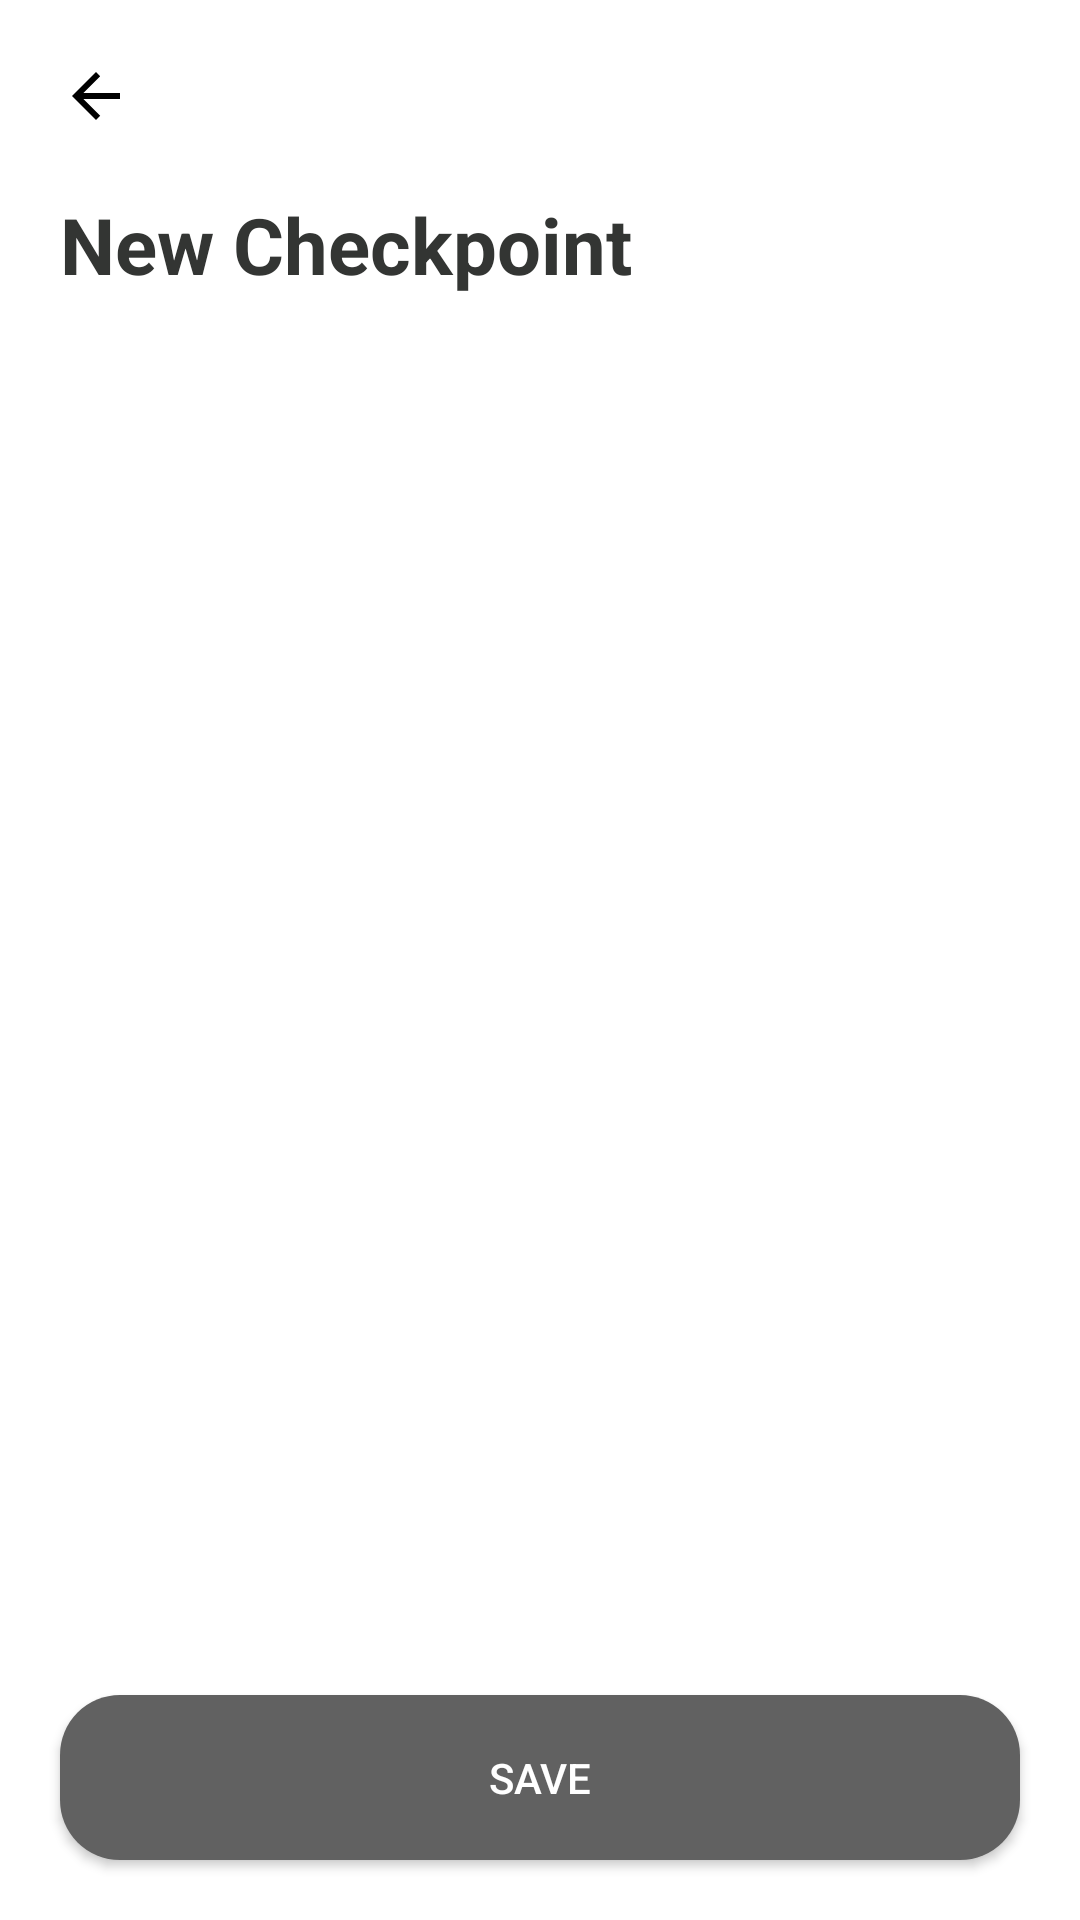

Produce the Android XML layout that renders to this screen, including the resource entries it uses.
<!-- AndroidManifest.xml: application theme Theme.MehranM1 -->
<!-- res/layout/new_check_point.xml -->
<?xml version="1.0" encoding="utf-8"?>
<androidx.constraintlayout.widget.ConstraintLayout xmlns:android="http://schemas.android.com/apk/res/android"
    xmlns:app="http://schemas.android.com/apk/res-auto"
    android:layout_width="match_parent"
    android:layout_height="match_parent">

    <ImageView
        android:id="@+id/imageView"
        android:layout_width="wrap_content"
        android:layout_height="wrap_content"
        android:layout_margin="20dp"
        android:src="?attr/homeAsUpIndicator"
        android:tint="@color/black"
        app:layout_constraintStart_toStartOf="parent"
        app:layout_constraintTop_toTopOf="parent" />

    <TextView
        android:id="@+id/textView"
        android:layout_width="match_parent"
        android:layout_height="wrap_content"
        android:gravity="left"
        android:layout_margin="20dp"
        android:text="New Checkpoint"
        android:textColor="#333533"
        android:textSize="26sp"

        android:textStyle="bold"
        app:layout_constraintEnd_toEndOf="parent"
        app:layout_constraintStart_toStartOf="parent"
        app:layout_constraintTop_toBottomOf="@+id/imageView" />


    <ImageView
        android:id="@+id/img"
        android:layout_width="match_parent"
        android:layout_height="200dp"
        android:layout_marginTop="30dp"
        app:layout_constraintEnd_toEndOf="parent"
        app:layout_constraintStart_toStartOf="parent"
        app:layout_constraintTop_toBottomOf="@+id/textView" />

    <TextView
        android:id="@+id/data"
        android:layout_width="wrap_content"
        android:layout_height="wrap_content"
        app:layout_constraintBottom_toTopOf="@+id/save"
        app:layout_constraintEnd_toEndOf="parent"
        app:layout_constraintStart_toStartOf="parent"
        app:layout_constraintTop_toBottomOf="@+id/img" />

    <androidx.appcompat.widget.AppCompatButton
        android:id="@+id/save"
        android:layout_width="match_parent"
        android:layout_height="55dp"
        android:layout_margin="20dp"
        app:layout_constraintEnd_toEndOf="parent"
        android:text="Save"
        android:textColor="@color/white"
        android:background="@drawable/btn_save"
        app:layout_constraintBottom_toBottomOf="parent"
        app:layout_constraintStart_toStartOf="parent" />
</androidx.constraintlayout.widget.ConstraintLayout>
<!-- resources referenced by this layout -->
<resources>
  <color name="black">#FF000000</color>
  <color name="white">#FFFFFFFF</color>
  <!-- drawable btn_save (drawable) -->
  <?xml version="1.0" encoding="utf-8"?>
  <shape xmlns:android="http://schemas.android.com/apk/res/android">
      <solid android:color="#616161"/>
      <corners android:radius="20dp"/>
  </shape>
  <style name="Theme.MehranM1" parent="Theme.MaterialComponents.DayNight.NoActionBar">
          
          <item name="colorPrimary">@color/purple_500</item>
          <item name="colorPrimaryVariant">@color/purple_700</item>
          <item name="colorOnPrimary">@color/white</item>
          
          <item name="colorSecondary">#8c8c8c</item>
          <item name="colorSecondaryVariant">@color/teal_700</item>
          <item name="colorOnSecondary">@color/black</item>
          
          <item name="android:statusBarColor">#fafafa</item>
          
      </style>
  <color name="purple_500">#FF6200EE</color>
  <color name="purple_700">#FF3700B3</color>
  <color name="teal_700">#FF018786</color>
</resources>
